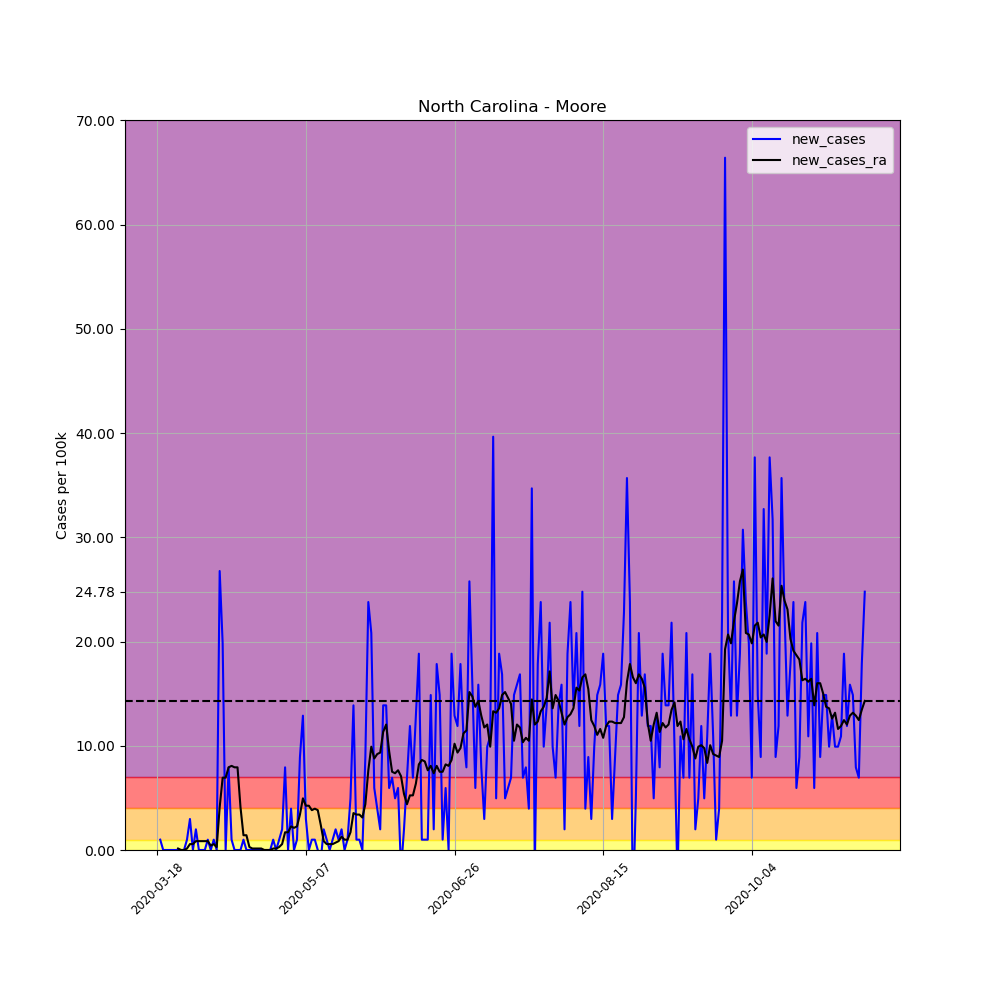

The file beside this chart, header and first rows:
, date, county, state, fips, cases, deaths, COUNTY, STNAME, CTYNAME, POPESTIMATE2019, per_100k, per_100k_ra, new_cases, new_cases_ra
146381, 2020-03-18, Moore, North Carolina, 37125, 1, 0, 125, North Carolina, Moore, 100880, 0.9913, , , 
146382, 2020-03-19, Moore, North Carolina, 37125, 2, 0, 125, North Carolina, Moore, 100880, 1.983, , 0.9913, 
146383, 2020-03-20, Moore, North Carolina, 37125, 2, 0, 125, North Carolina, Moore, 100880, 1.983, , 0.0, 
146384, 2020-03-21, Moore, North Carolina, 37125, 2, 0, 125, North Carolina, Moore, 100880, 1.983, , 0.0, 
146385, 2020-03-22, Moore, North Carolina, 37125, 2, 0, 125, North Carolina, Moore, 100880, 1.983, , 0.0, 
146386, 2020-03-23, Moore, North Carolina, 37125, 2, 0, 125, North Carolina, Moore, 100880, 1.983, , 0.0, 
146387, 2020-03-24, Moore, North Carolina, 37125, 2, 0, 125, North Carolina, Moore, 100880, 1.983, 1.841, 0.0, 
146388, 2020-03-25, Moore, North Carolina, 37125, 2, 0, 125, North Carolina, Moore, 100880, 1.983, 1.983, 0.0, 0.1416
146389, 2020-03-26, Moore, North Carolina, 37125, 2, 0, 125, North Carolina, Moore, 100880, 1.983, 1.983, 0.0, 0.0
146390, 2020-03-27, Moore, North Carolina, 37125, 2, 0, 125, North Carolina, Moore, 100880, 1.983, 1.983, 0.0, 0.0
146391, 2020-03-28, Moore, North Carolina, 37125, 3, 0, 125, North Carolina, Moore, 100880, 2.974, 2.124, 0.9913, 0.1416
146392, 2020-03-29, Moore, North Carolina, 37125, 6, 0, 125, North Carolina, Moore, 100880, 5.948, 2.691, 2.974, 0.5664
146393, 2020-03-30, Moore, North Carolina, 37125, 6, 0, 125, North Carolina, Moore, 100880, 5.948, 3.257, 0.0, 0.5664
146394, 2020-03-31, Moore, North Carolina, 37125, 8, 0, 125, North Carolina, Moore, 100880, 7.93, 4.107, 1.983, 0.8497
146395, 2020-04-01, Moore, North Carolina, 37125, 8, 0, 125, North Carolina, Moore, 100880, 7.93, 4.956, 0.0, 0.8497
146396, 2020-04-02, Moore, North Carolina, 37125, 8, 0, 125, North Carolina, Moore, 100880, 7.93, 5.806, 0.0, 0.8497
146397, 2020-04-03, Moore, North Carolina, 37125, 8, 0, 125, North Carolina, Moore, 100880, 7.93, 6.656, 0.0, 0.8497
146398, 2020-04-04, Moore, North Carolina, 37125, 9, 0, 125, North Carolina, Moore, 100880, 8.921, 7.505, 0.9913, 0.8497
146399, 2020-04-05, Moore, North Carolina, 37125, 9, 0, 125, North Carolina, Moore, 100880, 8.921, 7.93, 0.0, 0.4248
146400, 2020-04-06, Moore, North Carolina, 37125, 10, 0, 125, North Carolina, Moore, 100880, 9.913, 8.497, 0.9913, 0.5664
146401, 2020-04-07, Moore, North Carolina, 37125, 10, 0, 125, North Carolina, Moore, 100880, 9.913, 8.78, 0.0, 0.2832
146402, 2020-04-08, Moore, North Carolina, 37125, 37, 0, 125, North Carolina, Moore, 100880, 36.68, 12.89, 26.76, 4.107
146403, 2020-04-09, Moore, North Carolina, 37125, 57, 0, 125, North Carolina, Moore, 100880, 56.5, 19.83, 19.83, 6.939
146404, 2020-04-10, Moore, North Carolina, 37125, 57, 0, 125, North Carolina, Moore, 100880, 56.5, 26.76, 0.0, 6.939
146405, 2020-04-11, Moore, North Carolina, 37125, 65, 0, 125, North Carolina, Moore, 100880, 64.43, 34.69, 7.93, 7.93
146406, 2020-04-12, Moore, North Carolina, 37125, 66, 0, 125, North Carolina, Moore, 100880, 65.42, 42.77, 0.9913, 8.072
146407, 2020-04-13, Moore, North Carolina, 37125, 66, 0, 125, North Carolina, Moore, 100880, 65.42, 50.7, 0.0, 7.93
146408, 2020-04-14, Moore, North Carolina, 37125, 66, 0, 125, North Carolina, Moore, 100880, 65.42, 58.63, 0.0, 7.93
146409, 2020-04-15, Moore, North Carolina, 37125, 66, 0, 125, North Carolina, Moore, 100880, 65.42, 62.73, 0.0, 4.107
146410, 2020-04-16, Moore, North Carolina, 37125, 67, 0, 125, North Carolina, Moore, 100880, 66.42, 64.15, 0.9913, 1.416
146411, 2020-04-17, Moore, North Carolina, 37125, 67, 0, 125, North Carolina, Moore, 100880, 66.42, 65.57, 0.0, 1.416
146412, 2020-04-18, Moore, North Carolina, 37125, 67, 0, 125, North Carolina, Moore, 100880, 66.42, 65.85, 0.0, 0.2832
146413, 2020-04-19, Moore, North Carolina, 37125, 67, 0, 125, North Carolina, Moore, 100880, 66.42, 65.99, 0.0, 0.1416
146414, 2020-04-20, Moore, North Carolina, 37125, 67, 0, 125, North Carolina, Moore, 100880, 66.42, 66.13, 0.0, 0.1416
146415, 2020-04-21, Moore, North Carolina, 37125, 67, 2, 125, North Carolina, Moore, 100880, 66.42, 66.27, 0.0, 0.1416
146416, 2020-04-22, Moore, North Carolina, 37125, 67, 2, 125, North Carolina, Moore, 100880, 66.42, 66.42, 0.0, 0.1416
146417, 2020-04-23, Moore, North Carolina, 37125, 67, 2, 125, North Carolina, Moore, 100880, 66.42, 66.42, 0.0, 0.0
146418, 2020-04-24, Moore, North Carolina, 37125, 67, 2, 125, North Carolina, Moore, 100880, 66.42, 66.42, 0.0, 0.0
146419, 2020-04-25, Moore, North Carolina, 37125, 67, 2, 125, North Carolina, Moore, 100880, 66.42, 66.42, 0.0, 0.0
146420, 2020-04-26, Moore, North Carolina, 37125, 68, 2, 125, North Carolina, Moore, 100880, 67.41, 66.56, 0.9913, 0.1416
146421, 2020-04-27, Moore, North Carolina, 37125, 68, 2, 125, North Carolina, Moore, 100880, 67.41, 66.7, 0.0, 0.1416
146422, 2020-04-28, Moore, North Carolina, 37125, 69, 2, 125, North Carolina, Moore, 100880, 68.4, 66.98, 0.9913, 0.2832
146423, 2020-04-29, Moore, North Carolina, 37125, 71, 2, 125, North Carolina, Moore, 100880, 70.38, 67.55, 1.983, 0.5664
146424, 2020-04-30, Moore, North Carolina, 37125, 79, 3, 125, North Carolina, Moore, 100880, 78.31, 69.25, 7.93, 1.699
146425, 2020-05-01, Moore, North Carolina, 37125, 79, 3, 125, North Carolina, Moore, 100880, 78.31, 70.95, 0.0, 1.699
146426, 2020-05-02, Moore, North Carolina, 37125, 83, 3, 125, North Carolina, Moore, 100880, 82.28, 73.21, 3.965, 2.266
146427, 2020-05-03, Moore, North Carolina, 37125, 83, 3, 125, North Carolina, Moore, 100880, 82.28, 75.34, 0.0, 2.124
146428, 2020-05-04, Moore, North Carolina, 37125, 84, 3, 125, North Carolina, Moore, 100880, 83.27, 77.6, 0.9913, 2.266
146429, 2020-05-05, Moore, North Carolina, 37125, 93, 3, 125, North Carolina, Moore, 100880, 92.19, 81, 8.921, 3.399
146430, 2020-05-06, Moore, North Carolina, 37125, 106, 3, 125, North Carolina, Moore, 100880, 105.1, 85.96, 12.89, 4.956
146431, 2020-05-07, Moore, North Carolina, 37125, 109, 7, 125, North Carolina, Moore, 100880, 108, 90.21, 2.974, 4.248
146432, 2020-05-08, Moore, North Carolina, 37125, 109, 9, 125, North Carolina, Moore, 100880, 108, 94.45, 0.0, 4.248
146433, 2020-05-09, Moore, North Carolina, 37125, 110, 9, 125, North Carolina, Moore, 100880, 109, 98.28, 0.9913, 3.823
146434, 2020-05-10, Moore, North Carolina, 37125, 111, 9, 125, North Carolina, Moore, 100880, 110, 102.2, 0.9913, 3.965
146435, 2020-05-11, Moore, North Carolina, 37125, 111, 9, 125, North Carolina, Moore, 100880, 110, 106.1, 0.0, 3.823
146436, 2020-05-12, Moore, North Carolina, 37125, 110, 9, 125, North Carolina, Moore, 100880, 109, 108.5, -0.9913, 2.407
146437, 2020-05-13, Moore, North Carolina, 37125, 112, 10, 125, North Carolina, Moore, 100880, 111, 109.3, 1.983, 0.8497
146438, 2020-05-14, Moore, North Carolina, 37125, 113, 10, 125, North Carolina, Moore, 100880, 112, 109.9, 0.9913, 0.5664
146439, 2020-05-15, Moore, North Carolina, 37125, 113, 10, 125, North Carolina, Moore, 100880, 112, 110.5, 0.0, 0.5664
146440, 2020-05-16, Moore, North Carolina, 37125, 114, 10, 125, North Carolina, Moore, 100880, 113, 111, 0.9913, 0.5664
... 179 more rows
